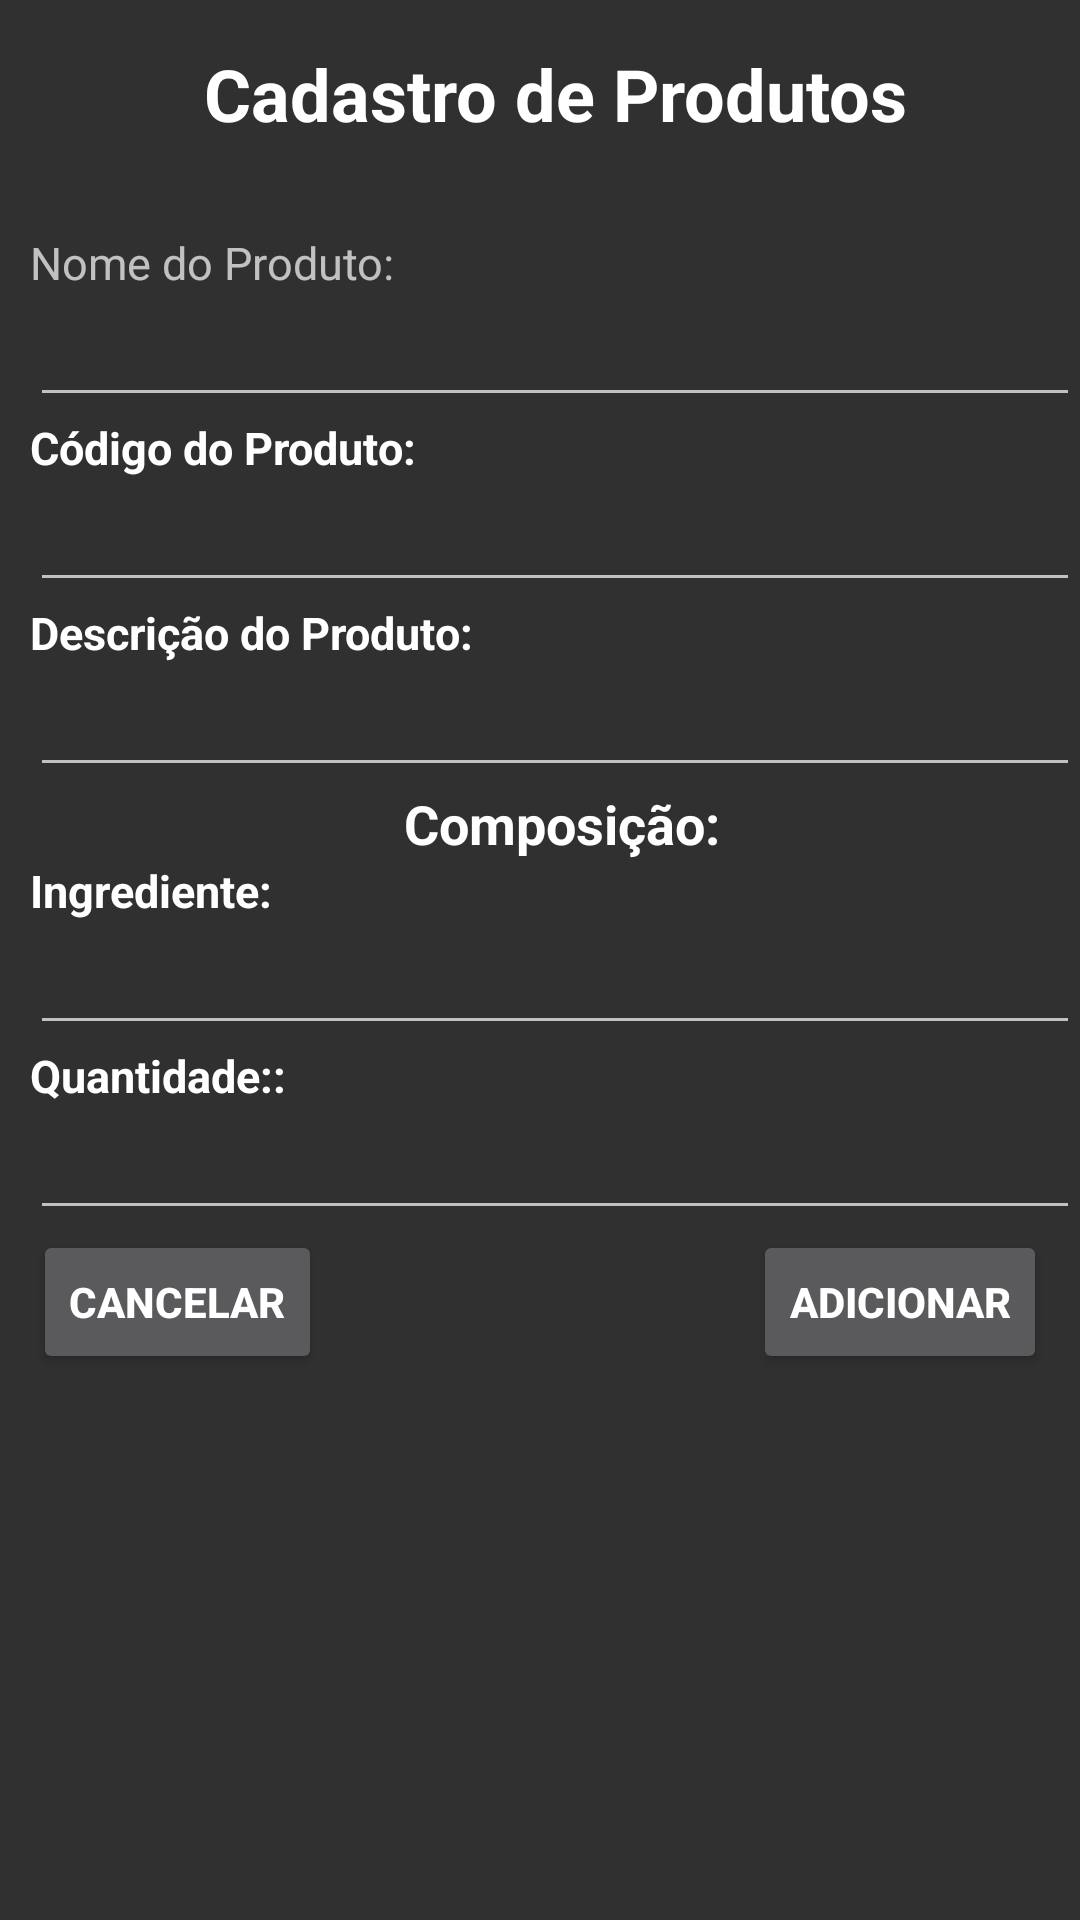

Android layout source for this screen:
<!-- AndroidManifest.xml: application theme EstiloTelaLogin -->
<!-- res/layout/estoque.xml -->
<?xml version="1.0" encoding="utf-8"?>
<RelativeLayout xmlns:android="http://schemas.android.com/apk/res/android"
    android:layout_width="match_parent"
    android:layout_height="match_parent"
    android:orientation="vertical">

    <TextView
        android:id="@+id/tituloCadProduto"
        android:layout_width="match_parent"
        android:layout_height="wrap_content"
        android:layout_alignParentStart="true"
        android:layout_alignParentTop="true"
        android:layout_marginTop="15dp"
        android:layout_marginLeft="10dp"
        android:text="Cadastro de Produtos"
        android:textAlignment="center"
        android:textColor="@color/colorBranco"
        android:textSize="24sp"
        android:textStyle="bold" />

    <EditText
        android:id="@+id/editText6"
        android:layout_width="match_parent"
        android:layout_height="wrap_content"
        android:layout_weight="1"
        android:layout_marginLeft="10dp"
        android:ems="10"
        android:inputType="textPersonName"
        android:layout_below="@+id/textView2"
        android:layout_alignParentStart="true" />

    <TextView
        android:layout_width="match_parent"
        android:layout_height="wrap_content"
        android:text="Código do Produto:"
        android:layout_marginLeft="10dp"
        android:textSize="15dp"
        android:textColor="@color/colorBranco"
        android:textStyle="bold"
        android:id="@+id/textView4"
        android:layout_below="@+id/editText6"
        android:layout_alignParentStart="true" />

    <EditText
        android:id="@+id/editText4"
        android:layout_width="match_parent"
        android:layout_height="wrap_content"
        android:layout_weight="1"
        android:layout_marginLeft="10dp"
        android:ems="10"
        android:layout_below="@+id/textView4"
        android:layout_alignParentStart="true" />

    <TextView
        android:layout_width="match_parent"
        android:layout_height="wrap_content"
        android:text="Descrição do Produto:"
        android:layout_marginLeft="10dp"
        android:textSize="15dp"
        android:id="@+id/textView6"
        android:textColor="@color/colorBranco"
        android:textStyle="bold"
        android:layout_below="@+id/editText4"
        android:layout_alignParentStart="true" />

    <EditText
        android:id="@+id/editText7"
        android:layout_width="match_parent"
        android:layout_height="wrap_content"
        android:layout_marginLeft="10dp"
        android:ems="10"
        android:layout_below="@+id/textView6"
        android:layout_alignParentStart="true" />

    <TextView
        android:id="@+id/textView"
        android:layout_width="match_parent"
        android:layout_height="wrap_content"
        android:layout_alignParentStart="true"
        android:text=" Composição:"
        android:layout_marginLeft="10dp"
        android:textAlignment="center"
        android:textColor="@color/colorBranco"
        android:textSize="18sp"
        android:textStyle="bold"
        android:layout_below="@+id/editText7" />

    <TextView
        android:layout_width="match_parent"
        android:layout_height="wrap_content"
        android:layout_alignParentEnd="true"
        android:layout_below="@+id/textView"
        android:text="Ingrediente:"
        android:textSize="15dp"
        android:textColor="@color/colorBranco"
        android:textStyle="bold"
        android:layout_marginLeft="10dp"
        android:id="@+id/textView7" />

    <EditText
        android:id="@+id/editText9"
        android:layout_width="match_parent"
        android:layout_height="wrap_content"
        android:ems="10"
        android:layout_marginLeft="10dp"
        android:layout_below="@+id/textView7"
        android:layout_alignParentStart="true" />

    <TextView
        android:layout_width="match_parent"
        android:layout_height="wrap_content"
        android:layout_below="@+id/editText9"
        android:layout_alignParentEnd="true"
        android:text="Quantidade::"
        android:textSize="15dp"
        android:textColor="@color/colorBranco"
        android:textStyle="bold"
        android:layout_marginLeft="10dp"
        android:id="@+id/textView8" />

    <EditText
        android:id="@+id/editText11"
        android:layout_width="match_parent"
        android:layout_height="wrap_content"
        android:ems="10"
        android:layout_marginLeft="10dp"
        android:layout_below="@+id/textView8"
        android:layout_alignParentStart="true" />

    <Button
        android:id="@+id/cancelar"
        android:layout_width="wrap_content"
        android:layout_height="wrap_content"
        android:layout_alignParentStart="true"
        android:layout_below="@+id/editText11"
        android:layout_marginStart="11dp"
        android:textColor="@color/colorBranco"
        android:textStyle="bold"
        android:layout_marginLeft="10dp"
        android:text="Cancelar" />

    <Button
        android:id="@+id/button4"
        android:layout_width="wrap_content"
        android:layout_height="wrap_content"
        android:layout_alignParentEnd="true"
        android:layout_below="@+id/editText11"
        android:layout_marginEnd="11dp"
        android:layout_marginLeft="10dp"
        android:textColor="@color/colorBranco"
        android:textStyle="bold"
        android:text="Adicionar" />


    <ListView
        android:id="@+id/listv"
        android:layout_width="match_parent"
        android:layout_height="wrap_content"
        android:layout_alignParentEnd="true"
        android:layout_below="@+id/button4"
        android:layout_marginLeft="10dp"
        android:textColor="@color/colorPrimaryDark">

    </ListView>

    <TextView
        android:id="@+id/textView2"
        android:layout_width="match_parent"
        android:layout_height="wrap_content"
        android:text="Nome do Produto:"
        android:layout_marginLeft="10dp"
        android:layout_marginTop="30dp"
        android:textSize="15dp"
        android:layout_below="@+id/tituloCadProduto"
        android:layout_alignParentStart="true" />

</RelativeLayout>
<!-- resources referenced by this layout -->
<resources>
  <color name="colorBranco">#ffffff</color>
  <color name="colorPrimaryDark">#303f9f</color>
  <style name="EstiloTelaLogin" parent="Theme.AppCompat.NoActionBar" />
</resources>
